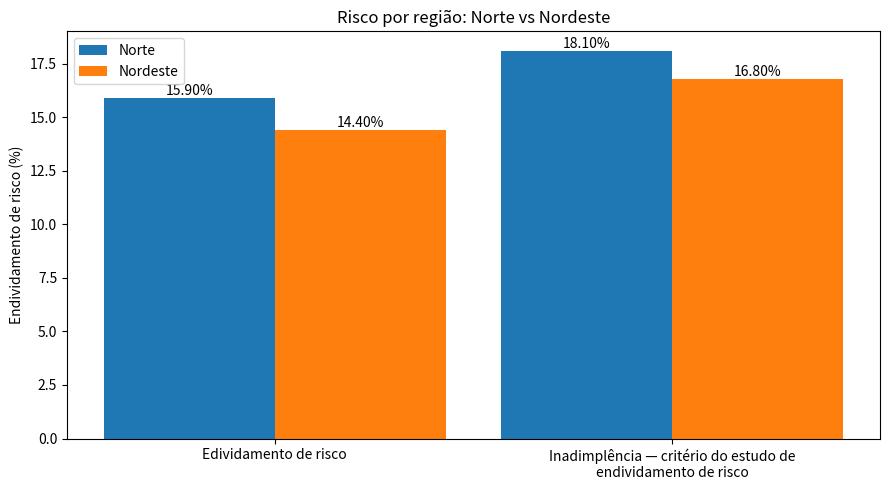

Recreate this plot in Python.
import matplotlib.pyplot as plt

#1 DADOS
segmentos = [
    "Edividamento de risco",
    "Inadimplência — critério do estudo de\nendividamento de risco"
]

norte = [15.9, 18.1]
nordeste = [14.4, 16.8]

#Cria posições
posicoes = list(range(len(segmentos))) #variavel que cria a possição 0 1 

largura = 0.43 # define a largura de cada barra

# Definir a tela do grafica=o
fig, ax = plt.subplots(figsize=(9, 5))

#cria barras
barras_norte = ax.bar(
    [p - largura / 2 for p in posicoes], norte, largura, label="Norte")

barras_nordeste = ax.bar(
    [p + largura / 2 for p in posicoes], nordeste, largura, label="Nordeste")

#Define formato de porcentagem para os dados
ax.bar_label(barras_norte, fmt="%.2f%%")
ax.bar_label(barras_nordeste, fmt="%.2f%%")

#acabamento
ax.set_xticks(posicoes)
ax.set_xticklabels(segmentos)
ax.set_ylabel("Endividamento de risco (%)")
ax.set_title("Risco por região: Norte vs Nordeste")
ax.legend()

plt.tight_layout()

plt.savefig("grafico_endividamento_risco.png", dpi=300)

# Exibe o gráfico
plt.show()
